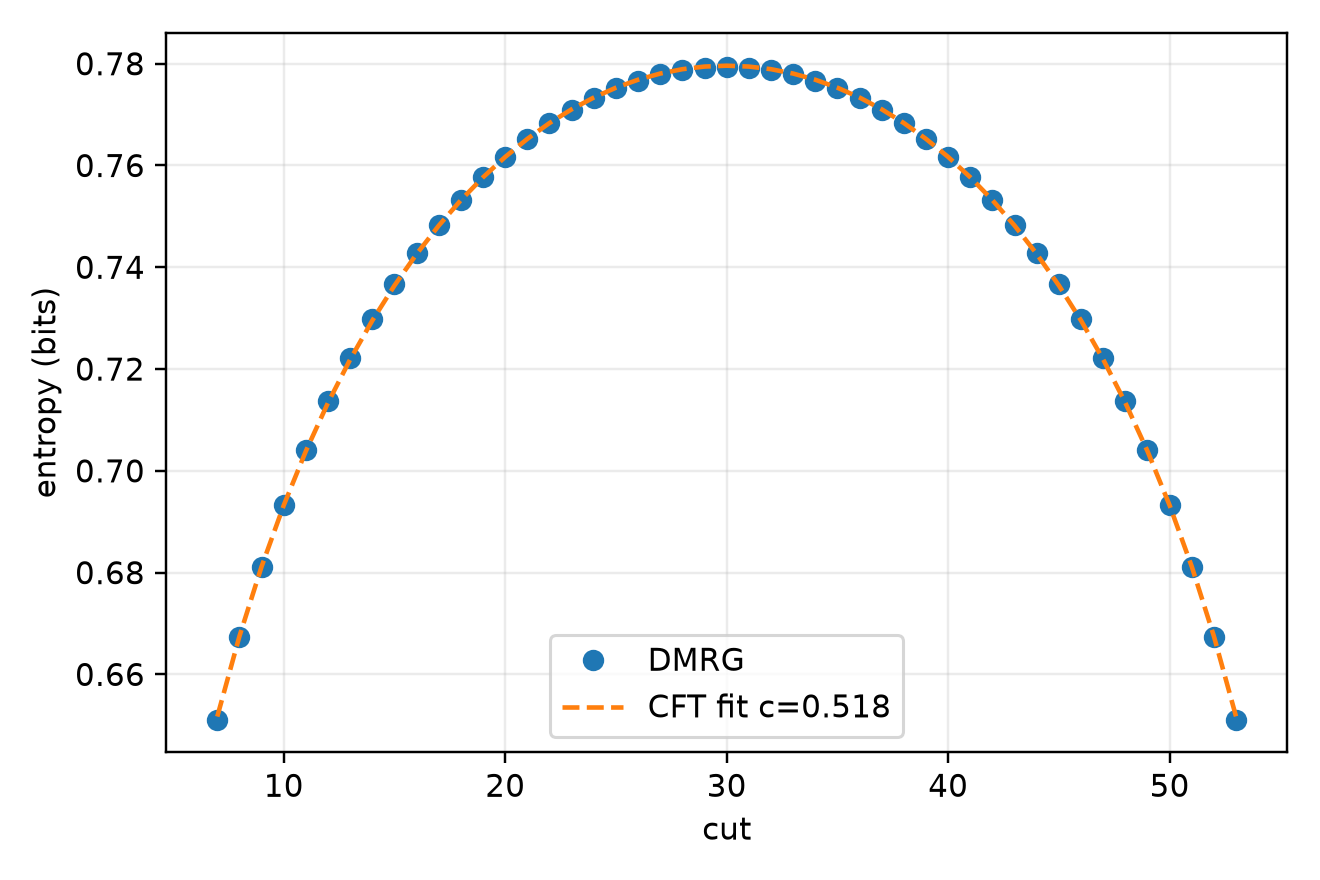

Values plotted in this chart, from the file beside it:
c_estimate, stderr, theory_c, L, chi, margin
0.5183, 0.0004249, 0.5, 60, 64, 6
